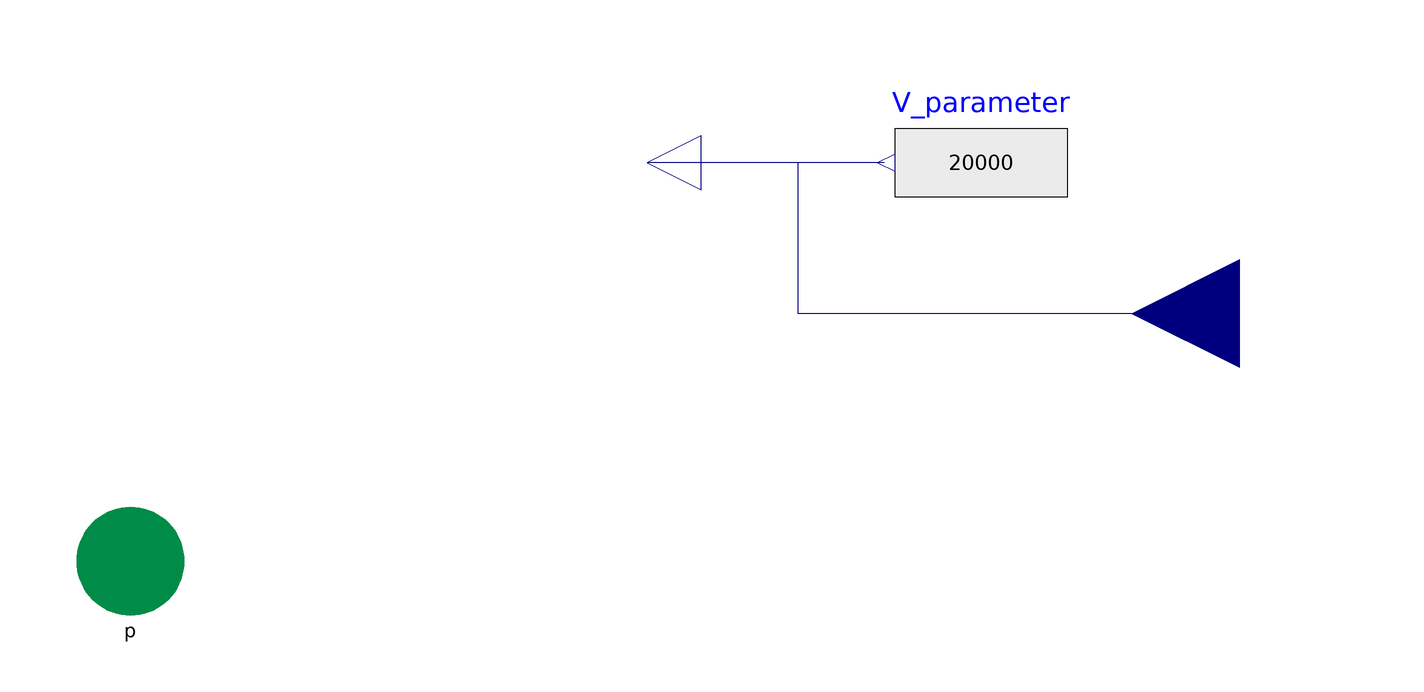

This picture is the connection diagram that the Modelica source below describes through its graphical annotations.

partial model TemplateSource_AC
        //Pin_AC used by TemplateSource_AC

        connector Pin_AC "Pin of an electrical component"
          Modelica.Units.SI.Voltage v "Potential at the pin" annotation(
            unassignedMessage = "An electrical potential cannot be uniquely calculated.
        The reason could be that
        - a ground object is missing (Modelica.Electrical.Analog.Basic.Ground)
          to define the zero potential of the electrical circuit, or
        - a connector of an electrical component is not connected.");
          flow Modelica.Units.SI.Current i "Current flowing into the pin" annotation(
            unassignedMessage = "An electrical current cannot be uniquely calculated.
        The reason could be that
        - a ground object is missing (Modelica.Electrical.Analog.Basic.Ground)
          to define the zero potential of the electrical circuit, or
        - a connector of an electrical component is not connected.");
          annotation(
            defaultComponentName = "pin",
            Icon(coordinateSystem(preserveAspectRatio = true, extent = {{-100, -100}, {100, 100}}), graphics = {Ellipse(extent = {{100, 100}, {-100, -100}}, lineColor = {0, 140, 72}, fillColor = {0, 140, 72}, fillPattern = FillPattern.Solid)}),
            Diagram(coordinateSystem(preserveAspectRatio = true, extent = {{-100, -100}, {100, 100}})));
        end Pin_AC;

        parameter Modelica.Units.SI.Voltage V_ref(displayUnit = "kV") = 20e3 "Grid reference AC voltage";
        parameter Boolean use_V_in = false "If true, voltage is an input" annotation(
          choices(checkBox = true),
          Dialog(tab = "Interfaces", group = "Inputs"));
        Modelica.Units.SI.Power P_out "Power output from grid";
        Pin_AC p annotation(
          Placement(transformation(extent = {{-110, -10}, {-90, 10}}), iconTransformation(extent = {{-110, -10}, {-90, 10}})));
        Modelica.Blocks.Interfaces.RealInput V_in if use_V_in annotation(
          Placement(transformation(extent = {{126, 26}, {86, 66}})));
      protected
        Modelica.Blocks.Interfaces.RealOutput V_set_node annotation(
          Placement(transformation(extent = {{6, 64}, {-14, 84}})));
        Modelica.Blocks.Sources.RealExpression V_parameter(y = 20000) if not use_V_in annotation(
          Placement(transformation(extent = {{74, 58}, {42, 90}})));
      equation
        p.v = V_set_node;
        P_out = -p.v*p.i;
        connect(V_parameter.y, V_set_node) annotation(
          Line(points = {{40, 74}, {-4, 74}}, color = {0, 0, 127}));
        connect(V_in, V_set_node) annotation(
          Line(points = {{106, 46}, {24, 46}, {24, 74}, {-4, 74}}, color = {0, 0, 127}));
      end TemplateSource_AC;